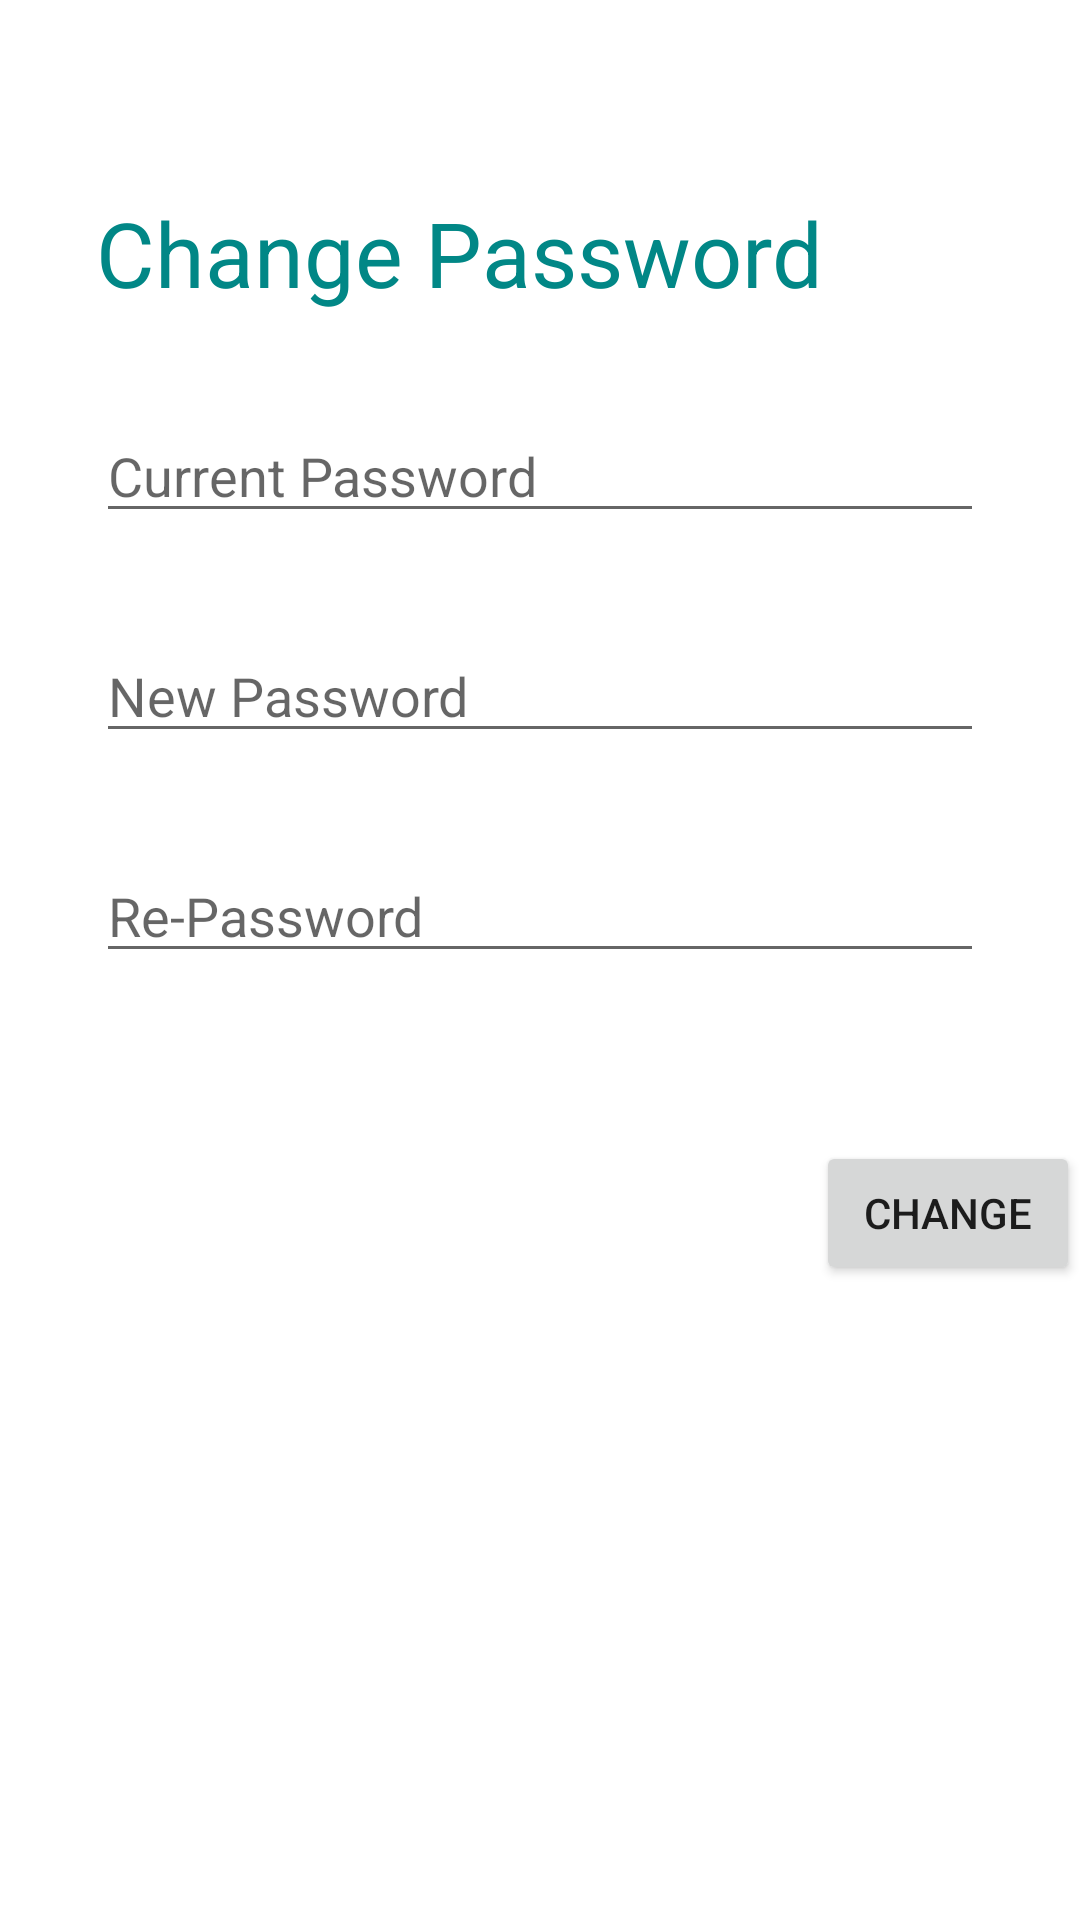

Write the Android layout XML for this screen, with the resource values it uses.
<!-- AndroidManifest.xml: application theme Theme.Monitoring_app -->
<!-- res/layout/fragment_change_password.xml -->
<?xml version="1.0" encoding="utf-8"?>
<androidx.constraintlayout.widget.ConstraintLayout xmlns:android="http://schemas.android.com/apk/res/android"
    xmlns:app="http://schemas.android.com/apk/res-auto"
    xmlns:tools="http://schemas.android.com/tools"
    android:layout_width="match_parent"
    android:layout_height="match_parent"
    tools:context=".Views.Activities.ForgottenPasswordActivity">

    <TextView
        android:id="@+id/textView4"
        android:layout_width="0dp"
        android:layout_height="wrap_content"
        android:layout_marginStart="32dp"
        android:layout_marginLeft="32dp"
        android:layout_marginTop="64dp"
        android:layout_marginEnd="32dp"
        android:layout_marginRight="32dp"
        android:text="Change Password"
        android:textColor="@color/teal_700"
        android:textSize="30sp"
        app:layout_constraintEnd_toEndOf="parent"
        app:layout_constraintHorizontal_bias="0.498"
        app:layout_constraintStart_toStartOf="parent"
        app:layout_constraintTop_toTopOf="parent" />

    <EditText
        android:id="@+id/editTextCurrentPwd"
        android:layout_width="0dp"
        android:layout_height="wrap_content"
        android:layout_marginStart="32dp"
        android:layout_marginLeft="32dp"
        android:layout_marginTop="32dp"
        android:layout_marginEnd="32dp"
        android:layout_marginRight="32dp"
        android:ems="10"
        android:hint="Current Password"
        android:inputType="textPassword"
        app:layout_constraintEnd_toEndOf="parent"
        app:layout_constraintHorizontal_bias="0.0"
        app:layout_constraintStart_toStartOf="parent"
        app:layout_constraintTop_toBottomOf="@+id/textView4" />



    <EditText
        android:id="@+id/editTextNewPwd"
        android:layout_width="0dp"
        android:layout_height="wrap_content"
        android:layout_marginStart="32dp"
        android:layout_marginLeft="32dp"
        android:layout_marginTop="32dp"
        android:layout_marginEnd="32dp"
        android:layout_marginRight="32dp"
        android:ems="10"
        android:inputType="textPassword"
        android:hint="New Password"
        app:layout_constraintEnd_toEndOf="parent"
        app:layout_constraintStart_toStartOf="parent"
        app:layout_constraintTop_toBottomOf="@+id/editTextCurrentPwd" />

    <EditText
        android:id="@+id/editTextRePwd"
        android:layout_width="0dp"
        android:layout_height="wrap_content"
        android:layout_marginStart="32dp"
        android:layout_marginLeft="32dp"
        android:layout_marginTop="32dp"
        android:layout_marginEnd="32dp"
        android:layout_marginRight="32dp"
        android:ems="10"
        android:inputType="textPassword"
        android:hint="Re-Password"
        app:layout_constraintEnd_toEndOf="parent"
        app:layout_constraintHorizontal_bias="0.497"
        app:layout_constraintStart_toStartOf="parent"
        app:layout_constraintTop_toBottomOf="@+id/editTextNewPwd" />

    <Button
        android:id="@+id/btnChange"
        android:layout_width="0dp"
        android:layout_height="wrap_content"

        android:layout_marginStart="272dp"
        android:layout_marginTop="56dp"
        android:text="Change"
        app:layout_constraintStart_toStartOf="parent"
        app:layout_constraintTop_toBottomOf="@+id/editTextRePwd" />

</androidx.constraintlayout.widget.ConstraintLayout>
<!-- resources referenced by this layout -->
<resources>
  <style name="Theme.Monitoring_app" parent="Theme.MaterialComponents.DayNight.DarkActionBar">
          
          <item name="colorPrimary">@color/purple_500</item>
          <item name="colorPrimaryVariant">@color/purple_700</item>
          <item name="colorOnPrimary">@color/white</item>
          
          <item name="colorSecondary">@color/teal_200</item>
          <item name="colorSecondaryVariant">@color/teal_700</item>
          <item name="colorOnSecondary">@color/black</item>
          
          <item name="android:statusBarColor" tools:targetApi="l">?attr/colorPrimaryVariant</item>
          
      </style>
  <!-- not gathered from this repository: default colours our renderer supplied (Android Studio template values) -->
  <color name="purple_500">#FF6200EE</color>
  <color name="purple_700">#FF3700B3</color>
  <color name="teal_200">#FF03DAC5</color>
  <color name="teal_700">#FF018786</color>
  <color name="black">#FF000000</color>
  <color name="white">#FFFFFFFF</color>
</resources>
